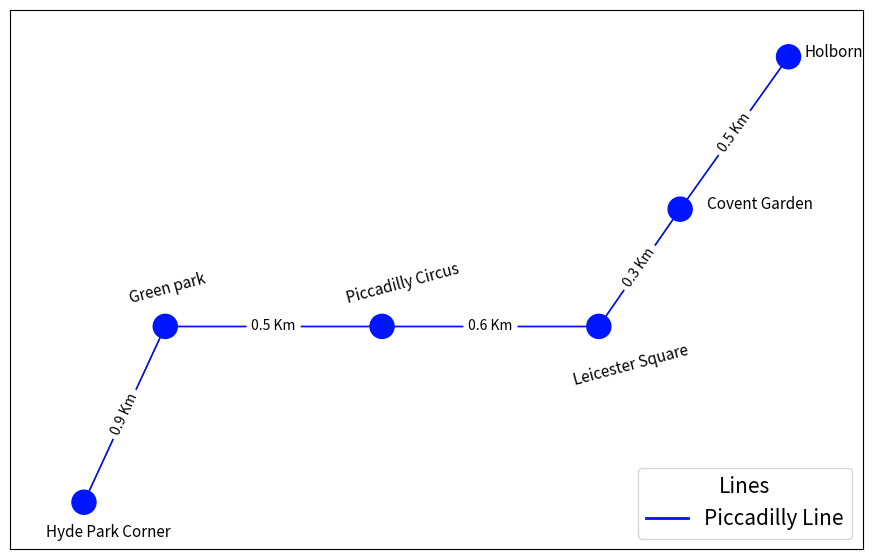

This chart was generated by the following Python code:
""" Task 1: By using graph data structure, develop a Python program, which generates the above image.
Replace the edge labels, which are currently letters, with the actual distances between the stations,
in kilometers or miles. Use online map services, such as Apple Maps or Google Maps, to approximate the distances."""

import matplotlib.pyplot as plt
import networkx as nx
from matplotlib.lines import Line2D  # For custom legends

MyGraph = nx.Graph()

# Adding nodes and edges for the graph
# Piccadilly Line
MyGraph.add_node('Hyde_Park_Corner', npos=(35, 35), ccn='#0015ff')
MyGraph.add_node('Green_Park', npos=(50, 50), ccn='#0015ff')
MyGraph.add_node('Piccadilly_Circus', npos=(90, 50), ccn='#0015ff')
MyGraph.add_node('Leicester_Square', npos=(130, 50), ccn='#0015ff')
MyGraph.add_node('Covent_Garden', npos=(145, 60), ccn='#0015ff')
MyGraph.add_node('Holborn', npos=(165, 73), ccn='#0015ff')

MyGraph.add_edge('Hyde_Park_Corner', 'Green_Park', cce='#0015ff')
MyGraph.add_edge('Green_Park', 'Piccadilly_Circus', cce='#0015ff')
MyGraph.add_edge('Piccadilly_Circus', 'Leicester_Square', cce='#0015ff')
MyGraph.add_edge('Leicester_Square', 'Covent_Garden', cce='#0015ff')
MyGraph.add_edge('Covent_Garden', 'Holborn', cce='#0015ff')

# Sets graph attributes
pos = nx.get_node_attributes(MyGraph, 'npos')
nodecolour = nx.get_node_attributes(MyGraph, 'ccn')
edgecolour = nx.get_edge_attributes(MyGraph, 'cce')

NodeList = list(nodecolour.values())
EdgeList = list(edgecolour.values())

plt.figure(figsize=(11, 7))  # define width and height of the graph


text_size = 11
# Piccadilly Label
plt.text(28, 32, s='Hyde Park Corner', size=text_size)
plt.text(43, 52, s='Green park', rotation=15, size=text_size)
plt.text(83, 52, s='Piccadilly Circus', rotation=15, size=text_size)
plt.text(125, 45, s='Leicester Square', rotation=15, size=text_size)
plt.text(150, 60, s='Covent Garden', size=text_size)
plt.text(168, 73, s='Holborn', size=text_size)

# Draw nodes, edges, and edge labels
nx.draw_networkx(MyGraph, pos, node_color=NodeList, with_labels=False)
nx.draw_networkx_edges(MyGraph, pos, edge_color=EdgeList)
nx.draw_networkx_edge_labels(
    MyGraph, pos,
    edge_labels={('Hyde_Park_Corner', 'Green_Park'): '0.9 Km',
                 ('Green_Park', 'Piccadilly_Circus'): '0.5 Km',
                 ('Piccadilly_Circus', 'Leicester_Square'): '0.6 Km',
                 ('Leicester_Square', 'Covent_Garden'): '0.3 Km',
                 ('Covent_Garden', 'Holborn'): '0.5 Km'}
)

# define labels that will get added to legend
Line_label = [Line2D([0], [0], color='#0015ff', lw=2, label='Piccadilly Line')]

# adding custom legend
plt.legend(handles=Line_label, loc='lower right', title="Lines", fontsize=15, title_fontsize=15)

plt.savefig("task1.png")
plt.show()
